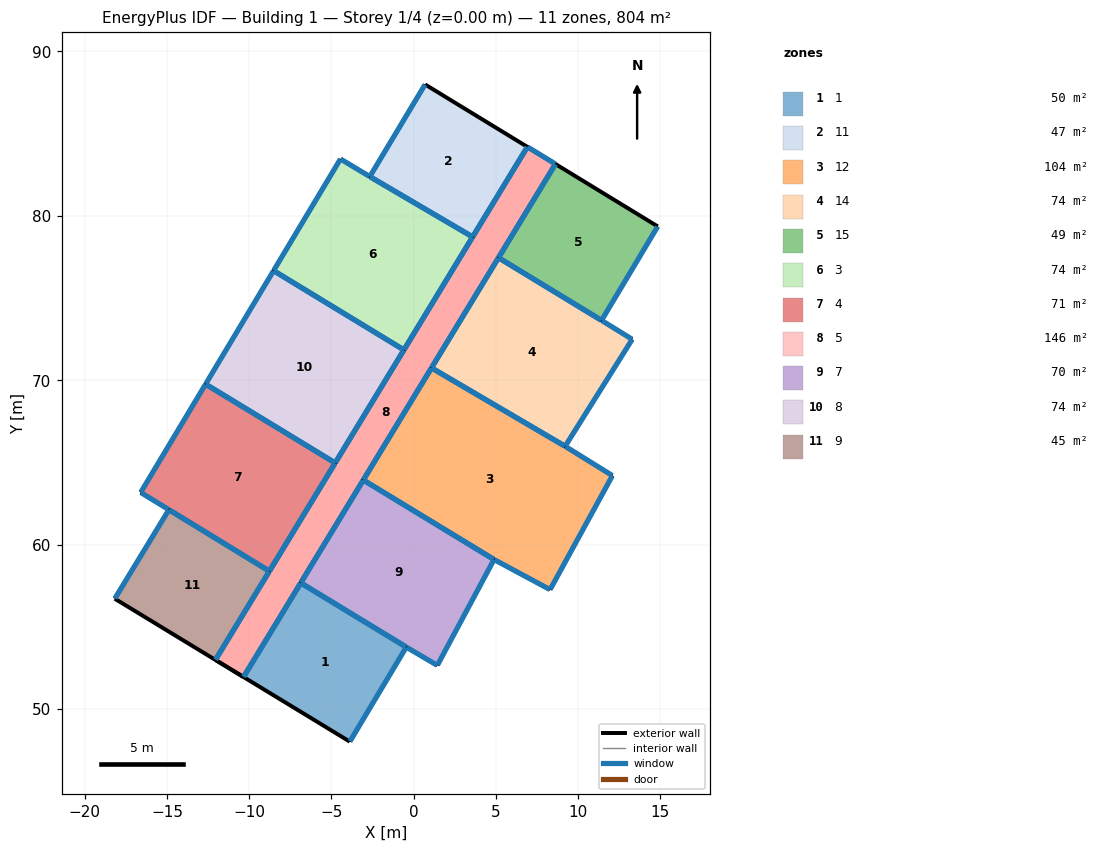
=== STOREY PLAN SPEC (per zone: floor XY polygon, exterior-wall plan segments, windows/doors) ===
zone 1: 1  (50.5 m²)
  floor: (-6.86, 57.68) (-0.44, 53.78) (-3.88, 48.03) (-10.34, 51.96)
  exterior wall: (-0.44, 53.78) – (-6.86, 57.68)  [7.5 m]
    window: (-0.46, 53.79) – (-6.84, 57.66)  [6.9 m²]
  exterior wall: (-3.88, 48.03) – (-0.44, 53.78)  [6.7 m]
    window: (-3.87, 48.05) – (-0.46, 53.75)  [6.1 m²]
  exterior wall: (-10.34, 51.96) – (-3.88, 48.03)  [7.6 m]
  exterior wall: (-6.86, 57.68) – (-10.34, 51.96)  [6.7 m]
    window: (-6.87, 57.66) – (-10.33, 51.98)  [6.1 m²]
zone 2: 11  (47.0 m²)
  floor: (0.70, 87.99) (6.92, 84.19) (3.59, 78.72) (-2.66, 82.39)
  exterior wall: (0.70, 87.99) – (-2.66, 82.39)  [6.5 m]
    window: (0.69, 87.97) – (-2.65, 82.41)  [6.0 m²]
  exterior wall: (6.92, 84.19) – (0.70, 87.99)  [7.3 m]
  exterior wall: (3.59, 78.72) – (6.92, 84.19)  [6.4 m]
    window: (3.60, 78.74) – (6.91, 84.17)  [5.9 m²]
  exterior wall: (-2.66, 82.39) – (3.59, 78.72)  [7.2 m]
    window: (-2.64, 82.37) – (3.57, 78.73)  [6.6 m²]
zone 3: 12  (104.5 m²)
  floor: (1.09, 70.75) (9.22, 65.99) (12.09, 64.20) (8.30, 57.27) (4.89, 59.10) (-3.06, 63.93)
  exterior wall: (1.09, 70.75) – (-3.06, 63.93)  [8.0 m]
    window: (1.08, 70.73) – (-3.04, 63.96)  [7.3 m²]
  exterior wall: (9.22, 65.99) – (1.09, 70.75)  [9.4 m]
    window: (9.19, 66.00) – (1.11, 70.74)  [8.6 m²]
  exterior wall: (12.09, 64.20) – (9.22, 65.99)  [3.4 m]
    window: (12.07, 64.22) – (9.24, 65.97)  [3.1 m²]
  exterior wall: (8.30, 57.27) – (12.09, 64.20)  [7.9 m]
    window: (8.31, 57.29) – (12.08, 64.18)  [7.2 m²]
  exterior wall: (4.89, 59.10) – (8.30, 57.27)  [3.9 m]
    window: (4.91, 59.09) – (8.28, 57.28)  [3.5 m²]
  exterior wall: (-3.06, 63.93) – (4.89, 59.10)  [9.3 m]
    window: (-3.04, 63.92) – (4.87, 59.11)  [8.5 m²]
zone 4: 14  (73.6 m²)
  floor: (5.16, 77.45) (11.43, 73.64) (13.30, 72.49) (9.22, 65.99) (1.09, 70.75)
  exterior wall: (5.16, 77.45) – (1.09, 70.75)  [7.8 m]
    window: (5.15, 77.43) – (1.10, 70.78)  [7.2 m²]
  exterior wall: (11.43, 73.64) – (5.16, 77.45)  [7.3 m]
    window: (11.41, 73.66) – (5.18, 77.44)  [6.7 m²]
  exterior wall: (13.30, 72.49) – (11.43, 73.64)  [2.2 m]
    window: (13.27, 72.50) – (11.45, 73.63)  [2.0 m²]
  exterior wall: (9.22, 65.99) – (13.30, 72.49)  [7.7 m]
    window: (9.23, 66.01) – (13.28, 72.47)  [7.0 m²]
  exterior wall: (1.09, 70.75) – (9.22, 65.99)  [9.4 m]
    window: (1.11, 70.74) – (9.19, 66.00)  [8.6 m²]
zone 5: 15  (48.7 m²)
  floor: (8.63, 83.15) (14.85, 79.36) (11.43, 73.64) (5.16, 77.45)
  exterior wall: (8.63, 83.15) – (5.16, 77.45)  [6.7 m]
    window: (8.61, 83.13) – (5.18, 77.48)  [6.1 m²]
  exterior wall: (14.85, 79.36) – (8.63, 83.15)  [7.3 m]
  exterior wall: (11.43, 73.64) – (14.85, 79.36)  [6.7 m]
    window: (11.44, 73.66) – (14.83, 79.33)  [6.1 m²]
  exterior wall: (5.16, 77.45) – (11.43, 73.64)  [7.3 m]
    window: (5.18, 77.44) – (11.41, 73.66)  [6.7 m²]
zone 6: 3  (74.2 m²)
  floor: (-4.45, 83.46) (-2.66, 82.39) (3.59, 78.72) (-0.59, 71.85) (-8.51, 76.67)
  exterior wall: (-4.45, 83.46) – (-8.51, 76.67)  [7.9 m]
    window: (-4.46, 83.43) – (-8.50, 76.69)  [7.2 m²]
  exterior wall: (-2.66, 82.39) – (-4.45, 83.46)  [2.1 m]
    window: (-2.68, 82.40) – (-4.42, 83.44)  [1.9 m²]
  exterior wall: (3.59, 78.72) – (-2.66, 82.39)  [7.2 m]
    window: (3.57, 78.73) – (-2.64, 82.37)  [6.6 m²]
  exterior wall: (-0.59, 71.85) – (3.59, 78.72)  [8.0 m]
    window: (-0.57, 71.87) – (3.58, 78.70)  [7.4 m²]
  exterior wall: (-8.51, 76.67) – (-0.59, 71.85)  [9.3 m]
    window: (-8.49, 76.65) – (-0.61, 71.86)  [8.5 m²]
zone 7: 4  (70.7 m²)
  floor: (-12.65, 69.77) (-4.77, 64.97) (-8.77, 58.39) (-16.59, 63.18)
  exterior wall: (-8.77, 58.39) – (-4.77, 64.97)  [7.7 m]
    window: (-8.75, 58.41) – (-4.78, 64.95)  [7.0 m²]
  exterior wall: (-14.88, 62.13) – (-8.77, 58.39)  [7.2 m]
    window: (-14.86, 62.12) – (-8.79, 58.41)  [6.5 m²]
  exterior wall: (-16.59, 63.18) – (-14.88, 62.13)  [2.0 m]
    window: (-16.57, 63.17) – (-14.90, 62.14)  [1.8 m²]
  exterior wall: (-12.65, 69.77) – (-16.59, 63.18)  [7.7 m]
    window: (-12.66, 69.74) – (-16.58, 63.20)  [7.0 m²]
  exterior wall: (-4.77, 64.97) – (-12.65, 69.77)  [9.2 m]
    window: (-4.79, 64.99) – (-12.63, 69.75)  [8.4 m²]
zone 8: 5  (146.0 m²)
  floor: (6.92, 84.19) (8.63, 83.15) (-10.34, 51.96) (-12.05, 53.00)
  floor: (6.92, 84.19) (8.63, 83.15) (-10.34, 51.96) (-12.05, 53.00)
  exterior wall: (-12.05, 53.00) – (-10.34, 51.96)  [2.0 m] x2 surfaces
  exterior wall: (-8.77, 58.39) – (-12.05, 53.00)  [6.3 m] x2 surfaces
    window: (-8.78, 58.37) – (-12.04, 53.02)  [5.8 m²]
  exterior wall: (-4.77, 64.97) – (-8.77, 58.39)  [7.7 m] x2 surfaces
    window: (-4.78, 64.95) – (-8.75, 58.41)  [7.0 m²]
  exterior wall: (-0.59, 71.85) – (-4.77, 64.97)  [8.0 m] x2 surfaces
    window: (-0.60, 71.82) – (-4.75, 65.00)  [7.4 m²]
  exterior wall: (3.59, 78.72) – (-0.59, 71.85)  [8.0 m] x2 surfaces
    window: (3.58, 78.70) – (-0.57, 71.87)  [7.4 m²]
  exterior wall: (6.92, 84.19) – (3.59, 78.72)  [6.4 m] x2 surfaces
    window: (6.91, 84.17) – (3.60, 78.74)  [5.9 m²]
  exterior wall: (8.63, 83.15) – (6.92, 84.19)  [2.0 m] x2 surfaces
    window: (8.61, 83.17) – (6.94, 84.18)  [1.8 m²]
  exterior wall: (5.16, 77.45) – (8.63, 83.15)  [6.7 m] x2 surfaces
    window: (5.18, 77.48) – (8.61, 83.13)  [6.1 m²]
  exterior wall: (1.09, 70.75) – (5.16, 77.45)  [7.8 m] x2 surfaces
    window: (1.10, 70.78) – (5.15, 77.43)  [7.2 m²]
  exterior wall: (-3.06, 63.93) – (1.09, 70.75)  [8.0 m] x2 surfaces
    window: (-3.04, 63.96) – (1.08, 70.73)  [7.3 m²]
  exterior wall: (-10.34, 51.96) – (-6.86, 57.68)  [6.7 m] x2 surfaces
    window: (-10.33, 51.98) – (-6.87, 57.66)  [6.1 m²]
  exterior wall: (-6.86, 57.68) – (-3.06, 63.93)  [7.3 m] x2 surfaces
    window: (-6.85, 57.70) – (-3.07, 63.91)  [6.7 m²]
zone 9: 7  (69.6 m²)
  floor: (-3.06, 63.93) (4.89, 59.10) (1.44, 52.66) (-0.44, 53.78) (-6.86, 57.68)
  exterior wall: (1.44, 52.66) – (4.89, 59.10)  [7.3 m]
    window: (1.46, 52.69) – (4.88, 59.08)  [6.7 m²]
  exterior wall: (-0.44, 53.78) – (1.44, 52.66)  [2.2 m]
    window: (-0.42, 53.76) – (1.42, 52.68)  [2.0 m²]
  exterior wall: (-6.86, 57.68) – (-0.44, 53.78)  [7.5 m]
    window: (-6.84, 57.66) – (-0.46, 53.79)  [6.9 m²]
  exterior wall: (-3.06, 63.93) – (-6.86, 57.68)  [7.3 m]
    window: (-3.07, 63.91) – (-6.85, 57.70)  [6.7 m²]
  exterior wall: (4.89, 59.10) – (-3.06, 63.93)  [9.3 m]
    window: (4.87, 59.11) – (-3.04, 63.92)  [8.5 m²]
zone 10: 8  (74.4 m²)
  floor: (-8.51, 76.67) (-0.59, 71.85) (-4.77, 64.97) (-12.65, 69.77)
  exterior wall: (-4.77, 64.97) – (-0.59, 71.85)  [8.0 m]
    window: (-4.75, 65.00) – (-0.60, 71.82)  [7.4 m²]
  exterior wall: (-12.65, 69.77) – (-4.77, 64.97)  [9.2 m]
    window: (-12.63, 69.75) – (-4.79, 64.99)  [8.4 m²]
  exterior wall: (-8.51, 76.67) – (-12.65, 69.77)  [8.0 m]
    window: (-8.53, 76.64) – (-12.63, 69.79)  [7.4 m²]
  exterior wall: (-0.59, 71.85) – (-8.51, 76.67)  [9.3 m]
    window: (-0.61, 71.86) – (-8.49, 76.65)  [8.5 m²]
zone 11: 9  (45.3 m²)
  floor: (-14.88, 62.13) (-8.77, 58.39) (-12.05, 53.00) (-18.17, 56.72)
  exterior wall: (-12.05, 53.00) – (-8.77, 58.39)  [6.3 m]
    window: (-12.04, 53.02) – (-8.78, 58.37)  [5.8 m²]
  exterior wall: (-18.17, 56.72) – (-12.05, 53.00)  [7.2 m]
  exterior wall: (-14.88, 62.13) – (-18.17, 56.72)  [6.3 m]
    window: (-14.89, 62.11) – (-18.16, 56.74)  [5.8 m²]
  exterior wall: (-8.77, 58.39) – (-14.88, 62.13)  [7.2 m]
    window: (-8.79, 58.41) – (-14.86, 62.12)  [6.5 m²]

=== DERIVED (storey summary) ===
Building: Building 1
Storey: 1 of 4  (floor level z = 0.00 m)
Storey gross floor area: 804.5 m²
Zones on this storey: 11
  - 1: floor 50.5 m²; exterior wall 28.5 m (86.8 m²); 3 window(s) 19.1 m²; WWR 22.0%
  - 11: floor 47.0 m²; exterior wall 27.5 m (83.7 m²); 3 window(s) 18.5 m²; WWR 22.0%
  - 12: floor 104.5 m²; exterior wall 41.9 m (127.6 m²); 6 window(s) 38.3 m²; WWR 30.0%
  - 14: floor 73.6 m²; exterior wall 34.5 m (105.1 m²); 5 window(s) 31.5 m²; WWR 30.0%
  - 15: floor 48.7 m²; exterior wall 27.9 m (85.2 m²); 3 window(s) 18.9 m²; WWR 22.2%
  - 3: floor 74.2 m²; exterior wall 34.6 m (105.4 m²); 5 window(s) 31.6 m²; WWR 30.0%
  - 4: floor 70.7 m²; exterior wall 33.8 m (103.0 m²); 5 window(s) 30.9 m²; WWR 30.0%
  - 5: floor 146.0 m²; exterior wall 77.0 m (469.5 m²); 11 window(s) 68.6 m²; WWR 14.6%
  - 7: floor 69.6 m²; exterior wall 33.6 m (102.5 m²); 5 window(s) 30.8 m²; WWR 30.0%
  - 8: floor 74.4 m²; exterior wall 34.6 m (105.4 m²); 4 window(s) 31.6 m²; WWR 30.0%
  - 9: floor 45.3 m²; exterior wall 27.0 m (82.2 m²); 3 window(s) 18.1 m²; WWR 22.0%
Zone adjacency: (none detected)